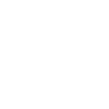
t = 0.00 s
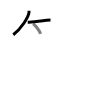
t = 2.50 s
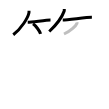
t = 5.25 s
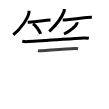
t = 7.75 s
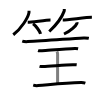
t = 10.50 s
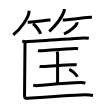
t = 13.00 s

The animated SVG that drew these frames (rendered in a browser with its animation timeline set to each time). Animation: 13 SMIL elements (animate=13); one cycle of 13.00 s.

<svg width="109px" height="109px" viewBox="0 0 px 109px" xmlns="http://www.w3.org/2000/svg" xmlns:xlink="http://www.w3.org/1999/xlink" xml:space="preserve" version="1.1"  baseProfile="full">
<path d="M29,10.75c0.04,0.56,0.09,1.46-0.09,2.27c-1.07,4.79-7.23,15.29-15.66,21.73" style="fill:none;stroke:black;stroke-width:3;opacity:0">
  <animate attributeType="CSS" attributeName="opacity" from="0" to="1" begin="0s" dur="1s" repeatCount="0" fill="freeze" />
</path>
<path d="M27.73,22.29c3.71,0,18.61-2.29,22.77-2.29" style="fill:none;stroke:black;stroke-width:3;opacity:0">
  <animate attributeType="CSS" attributeName="opacity" from="0" to="1" begin="1s" dur="1s" repeatCount="0" fill="freeze" />
</path>
<path d="M33.02,23.83c2.66,1.79,6.88,7.35,7.54,10.13" style="fill:none;stroke:black;stroke-width:3;opacity:0">
  <animate attributeType="CSS" attributeName="opacity" from="0" to="1" begin="2s" dur="1s" repeatCount="0" fill="freeze" />
</path>
<path d="M64.25,9c0.04,0.53,0.18,1.38-0.09,2.13c-2,5.57-7.56,13.53-14.91,20.37" style="fill:none;stroke:black;stroke-width:3;opacity:0">
  <animate attributeType="CSS" attributeName="opacity" from="0" to="1" begin="3s" dur="1s" repeatCount="0" fill="freeze" />
</path>
<path d="M62.75,19.99c4.77,0,23.77-2.64,29.13-2.64" style="fill:none;stroke:black;stroke-width:3;opacity:0">
  <animate attributeType="CSS" attributeName="opacity" from="0" to="1" begin="4s" dur="1s" repeatCount="0" fill="freeze" />
</path>
<path d="M76.99,22.25c0.04,0.28,0.08,0.72-0.07,1.11C76.03,25.71,70.96,30.85,64,34" style="fill:none;stroke:black;stroke-width:3;opacity:0">
  <animate attributeType="CSS" attributeName="opacity" from="0" to="1" begin="5s" dur="1s" repeatCount="0" fill="freeze" />
</path>
<path d="M22.25,41.11c1.45,0.48,4.11,0.56,5.56,0.48c15.08-0.8,38.94-2.59,55.94-3.68c2.41-0.15,3.86,0.23,5.07,0.47" style="fill:none;stroke:black;stroke-width:3;opacity:0">
  <animate attributeType="CSS" attributeName="opacity" from="0" to="1" begin="6s" dur="1s" repeatCount="0" fill="freeze" />
</path>
<path d="M38,50.62c0.75,0.22,3.21,0.06,3.97,0.01c8.34-0.54,24.42-1.88,32.96-2.11c1.16-0.03,2.22,0.04,3.18,0.23" style="fill:none;stroke:black;stroke-width:3;opacity:0">
  <animate attributeType="CSS" attributeName="opacity" from="0" to="1" begin="7s" dur="1s" repeatCount="0" fill="freeze" />
</path>
<path d="M39.52,66.38c0.65,0.17,2.8,0.1,3.46,0.07c6.93-0.29,21.76-1.41,29.89-1.71c0.81-0.03,2.6-0.07,3.81,0.08" style="fill:none;stroke:black;stroke-width:3;opacity:0">
  <animate attributeType="CSS" attributeName="opacity" from="0" to="1" begin="8s" dur="1s" repeatCount="0" fill="freeze" />
</path>
<path d="M33.21,85.14c0.61,0.17,3.77,0.56,4.8,0.47c14.39-1.18,27.5-2.62,42.88-3.03c1.65-0.04,3.64,0.28,4.46,0.54" style="fill:none;stroke:black;stroke-width:3;opacity:0">
  <animate attributeType="CSS" attributeName="opacity" from="0" to="1" begin="9s" dur="1s" repeatCount="0" fill="freeze" />
</path>
<path d="M56.91,51.57c0.69,1.13,0.69,1.8,0.69,2.7c0,6.3-0.01,18.63-0.01,28.74" style="fill:none;stroke:black;stroke-width:3;opacity:0">
  <animate attributeType="CSS" attributeName="opacity" from="0" to="1" begin="10s" dur="1s" repeatCount="0" fill="freeze" />
</path>
<path d="M69.27,69.33c2.84,1.3,7.33,5.36,8.04,7.38" style="fill:none;stroke:black;stroke-width:3;opacity:0">
  <animate attributeType="CSS" attributeName="opacity" from="0" to="1" begin="11s" dur="1s" repeatCount="0" fill="freeze" />
</path>
<path d="M25.02,42.05c0,3.24-0.48,50.33-0.48,53.37c0,2.43,0.95,2.94,2.64,2.84c9.61-0.61,55.01-3.44,58.13-3.44c3.12,0,5.76,0.2,7.69,0.61" style="fill:none;stroke:black;stroke-width:3;opacity:0">
  <animate attributeType="CSS" attributeName="opacity" from="0" to="1" begin="12s" dur="1s" repeatCount="0" fill="freeze" />
</path>
</svg>
